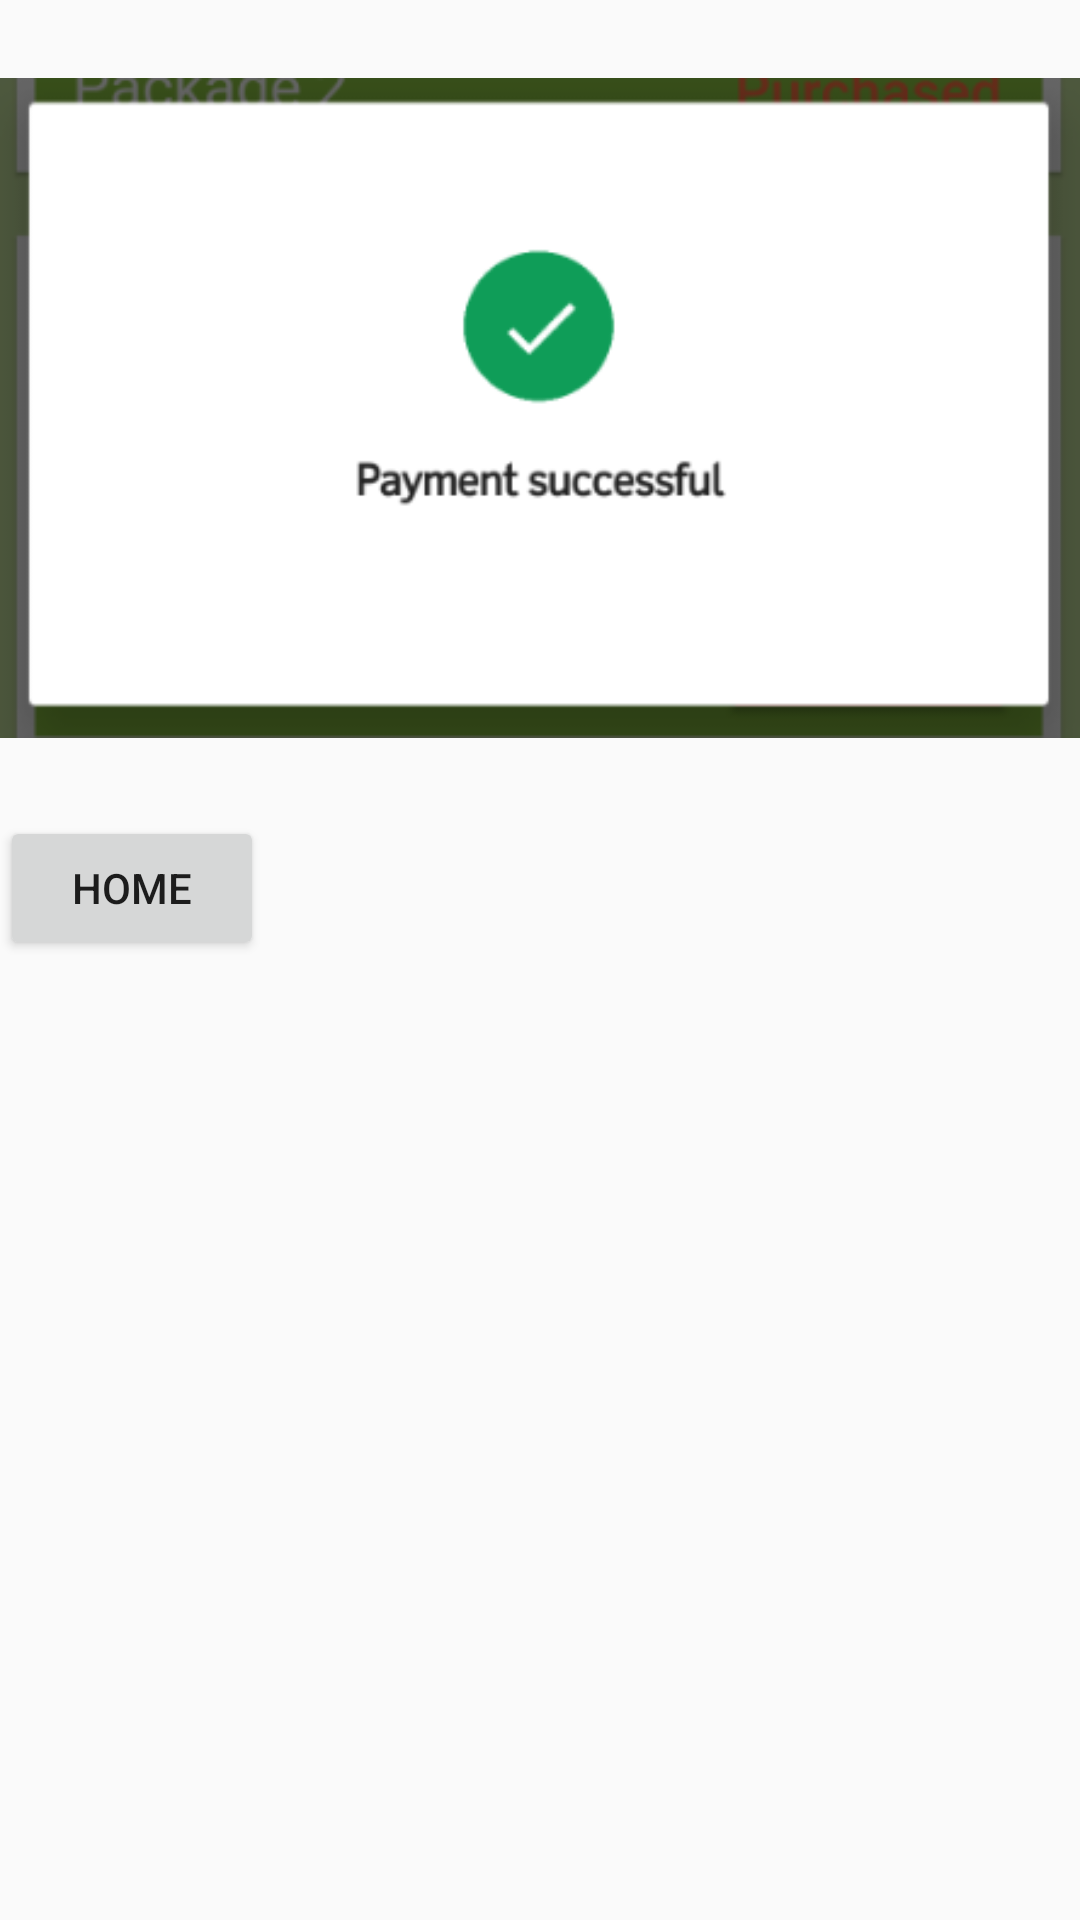

Layout XML and referenced resources for this Android screen:
<!-- AndroidManifest.xml: application theme Theme.CSE -->
<!-- res/layout/activity_paymentdone.xml -->
<?xml version="1.0" encoding="utf-8"?>
<LinearLayout xmlns:android="http://schemas.android.com/apk/res/android"
    xmlns:app="http://schemas.android.com/apk/res-auto"
    xmlns:tools="http://schemas.android.com/tools"
    android:layout_width="match_parent"
    android:layout_height="match_parent"
    android:orientation="vertical"
    tools:context=".Paymentdone">
    <ImageView
        android:layout_width="wrap_content"
        android:layout_height="wrap_content"
        android:src="@drawable/img_2"/>
    <Button
        android:layout_width="wrap_content"
        android:layout_height="wrap_content"
        android:id="@+id/id_HOMESCREEN"
        android:text="HOME"/>



</LinearLayout>
<!-- resources referenced by this layout -->
<resources>
  <!-- drawable img_2: png bitmap (drawable, 12030 bytes) -->
  <style name="Theme.CSE" parent="Theme.AppCompat.Light.DarkActionBar">
          
          <item name="colorPrimary">@color/purple_500</item>
          <item name="colorPrimaryDark">@color/purple_700</item>
          <item name="colorAccent">@color/teal_200</item>
          
      </style>
  <!-- not gathered from this repository: default colours our renderer supplied (Android Studio template values) -->
  <color name="purple_500">#FF6200EE</color>
  <color name="purple_700">#FF3700B3</color>
  <color name="teal_200">#FF03DAC5</color>
</resources>
